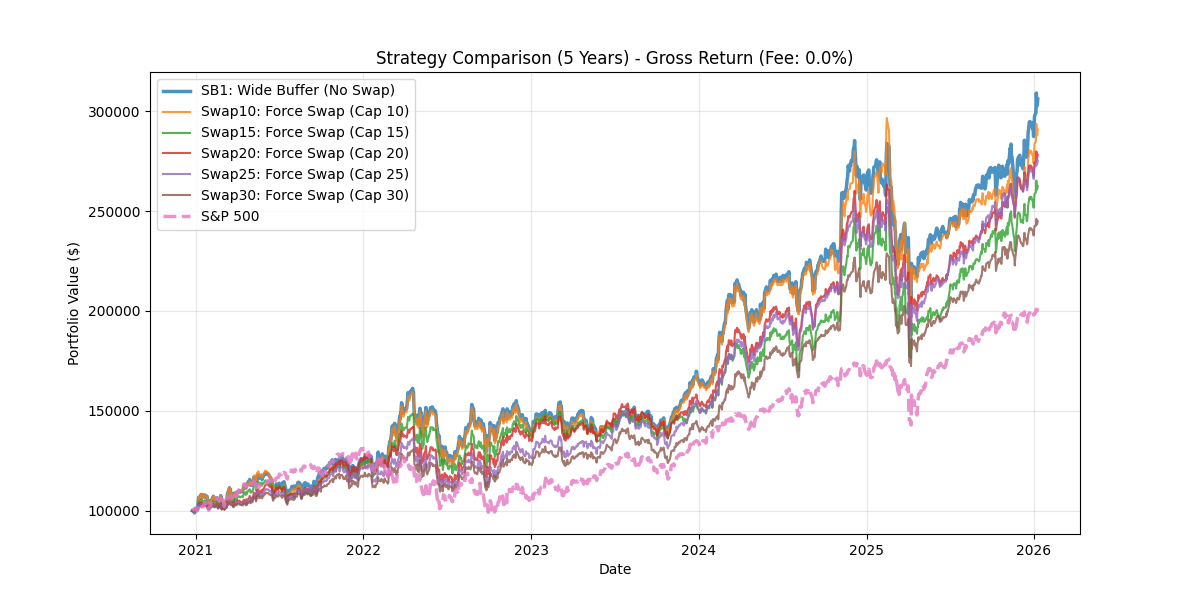

The data file committed next to this chart (first rows):
, SB1: Wide Buffer (No Swap), Swap10: Force Swap (Cap 10), Swap15: Force Swap (Cap 15), Swap20: Force Swap (Cap 20), Swap25: Force Swap (Cap 25), Swap30: Force Swap (Cap 30), S&P 500
2020-12-24, 100000, 100000, 100000, 100000, 100000, 100000, 100000
2020-12-28, 99563, 99563, 99708, 99783, 99826, 99856, 100859
2020-12-29, 98866, 98866, 99243, 99437, 99547, 99626, 100667
2020-12-30, 100225, 100225, 100149, 100114, 100091, 100076, 100810
2020-12-31, 101172, 101172, 100779, 100586, 100468, 100389, 101322
2021-01-04, 101049, 101049, 100701, 100525, 100421, 100350, 99943
2021-01-05, 101241, 101241, 100826, 100625, 100496, 100415, 100631
2021-01-06, 104928, 104928, 103284, 102461, 101970, 101635, 101233
2021-01-07, 106706, 106706, 104471, 103345, 102678, 102221, 102737
2021-01-08, 106887, 106887, 104589, 103436, 102748, 102281, 103322
2021-01-11, 106111, 106111, 104073, 103048, 102442, 102026, 102626
2021-01-12, 108081, 108081, 105386, 104032, 103228, 102679, 102648
2021-01-13, 107592, 107592, 105062, 103789, 103035, 102520, 102924
2021-01-14, 108114, 108114, 105412, 104050, 103246, 102695, 102564
2021-01-15, 106668, 106668, 104444, 103332, 102668, 102217, 101816
2021-01-19, 107184, 107184, 104791, 103588, 102874, 102390, 102615
2021-01-20, 107945, 107945, 105297, 103966, 103176, 102639, 104035
2021-01-21, 106904, 106904, 104606, 103444, 102763, 102293, 104130
2021-01-22, 107030, 107030, 104689, 103506, 102811, 102335, 103762
2021-01-25, 107289, 107289, 104860, 103636, 102913, 102422, 104171
2021-01-26, 105623, 105623, 103750, 102804, 102247, 101869, 104008
2021-01-27, 102154, 102154, 101439, 101077, 100866, 100723, 101466
2021-01-28, 105116, 105116, 103409, 102547, 102048, 101695, 102339
2021-01-29, 101943, 101943, 101295, 100968, 100782, 100646, 100290
2021-02-01, 103734, 103734, 102486, 101861, 101495, 101238, 101959
2021-02-02, 104824, 104824, 103212, 102406, 101929, 101600, 103401
2021-02-03, 104721, 104721, 103143, 102354, 101889, 101564, 103482
2021-02-04, 105269, 105269, 103506, 102628, 102106, 101745, 104659
2021-02-05, 105684, 105684, 103782, 102833, 102272, 101881, 105070
2021-02-08, 107242, 107242, 104822, 103610, 102894, 102399, 105829
2021-02-09, 106307, 106307, 104199, 103142, 102523, 102086, 105759
2021-02-10, 105757, 105757, 103832, 102868, 102305, 101904, 105713
2021-02-11, 105005, 105005, 103331, 102493, 102005, 101655, 105883
2021-02-12, 106043, 106043, 104023, 103011, 102421, 102000, 106407
2021-02-16, 106471, 106471, 104307, 103225, 102594, 102141, 106314
2021-02-17, 105871, 105871, 103906, 102928, 102352, 101944, 106339
2021-02-18, 103192, 103192, 102118, 101592, 101282, 101055, 105886
2021-02-19, 104659, 104659, 103095, 102325, 101868, 101540, 105699
2021-02-22, 104792, 104792, 103183, 102395, 101921, 101586, 104886
2021-02-23, 104521, 104521, 103003, 102261, 101812, 101496, 105014
2021-02-24, 107556, 107556, 105025, 103775, 103023, 102501, 106171
2021-02-25, 104013, 104013, 102664, 102012, 101609, 101332, 103612
2021-02-26, 101702, 101702, 101125, 100858, 100690, 100569, 103079
2021-03-01, 104319, 104319, 102869, 102161, 101734, 101433, 105577
2021-03-02, 104208, 104208, 102795, 102107, 101690, 101398, 104753
2021-03-03, 103447, 103447, 102289, 101731, 101389, 101150, 103366
2021-03-04, 101383, 101383, 100914, 100704, 100563, 100468, 102087
2021-03-05, 103327, 103327, 102208, 101676, 101335, 101113, 103965
2021-03-08, 103697, 103697, 102453, 101865, 101484, 101237, 103447
2021-03-09, 104636, 104636, 103079, 102326, 101859, 101545, 104924
2021-03-10, 107167, 107167, 104764, 103588, 102869, 102383, 105577
2021-03-11, 108897, 108897, 105918, 104448, 103561, 102954, 106648
2021-03-12, 108894, 108894, 105916, 104447, 103557, 102952, 106791
2021-03-15, 111505, 111505, 107654, 105747, 104598, 103815, 107428
2021-03-16, 109825, 109825, 106536, 104908, 103928, 103260, 107293
2021-03-17, 110594, 110594, 107049, 105295, 104235, 103517, 107659
2021-03-18, 108298, 108298, 105519, 104152, 103318, 102757, 106092
2021-03-19, 108695, 108695, 105784, 104348, 103476, 102887, 105896
2021-03-22, 107880, 107880, 105241, 103940, 103150, 102617, 106741
2021-03-23, 105411, 105411, 103595, 102707, 102165, 101799, 105901
... 1,206 more rows
